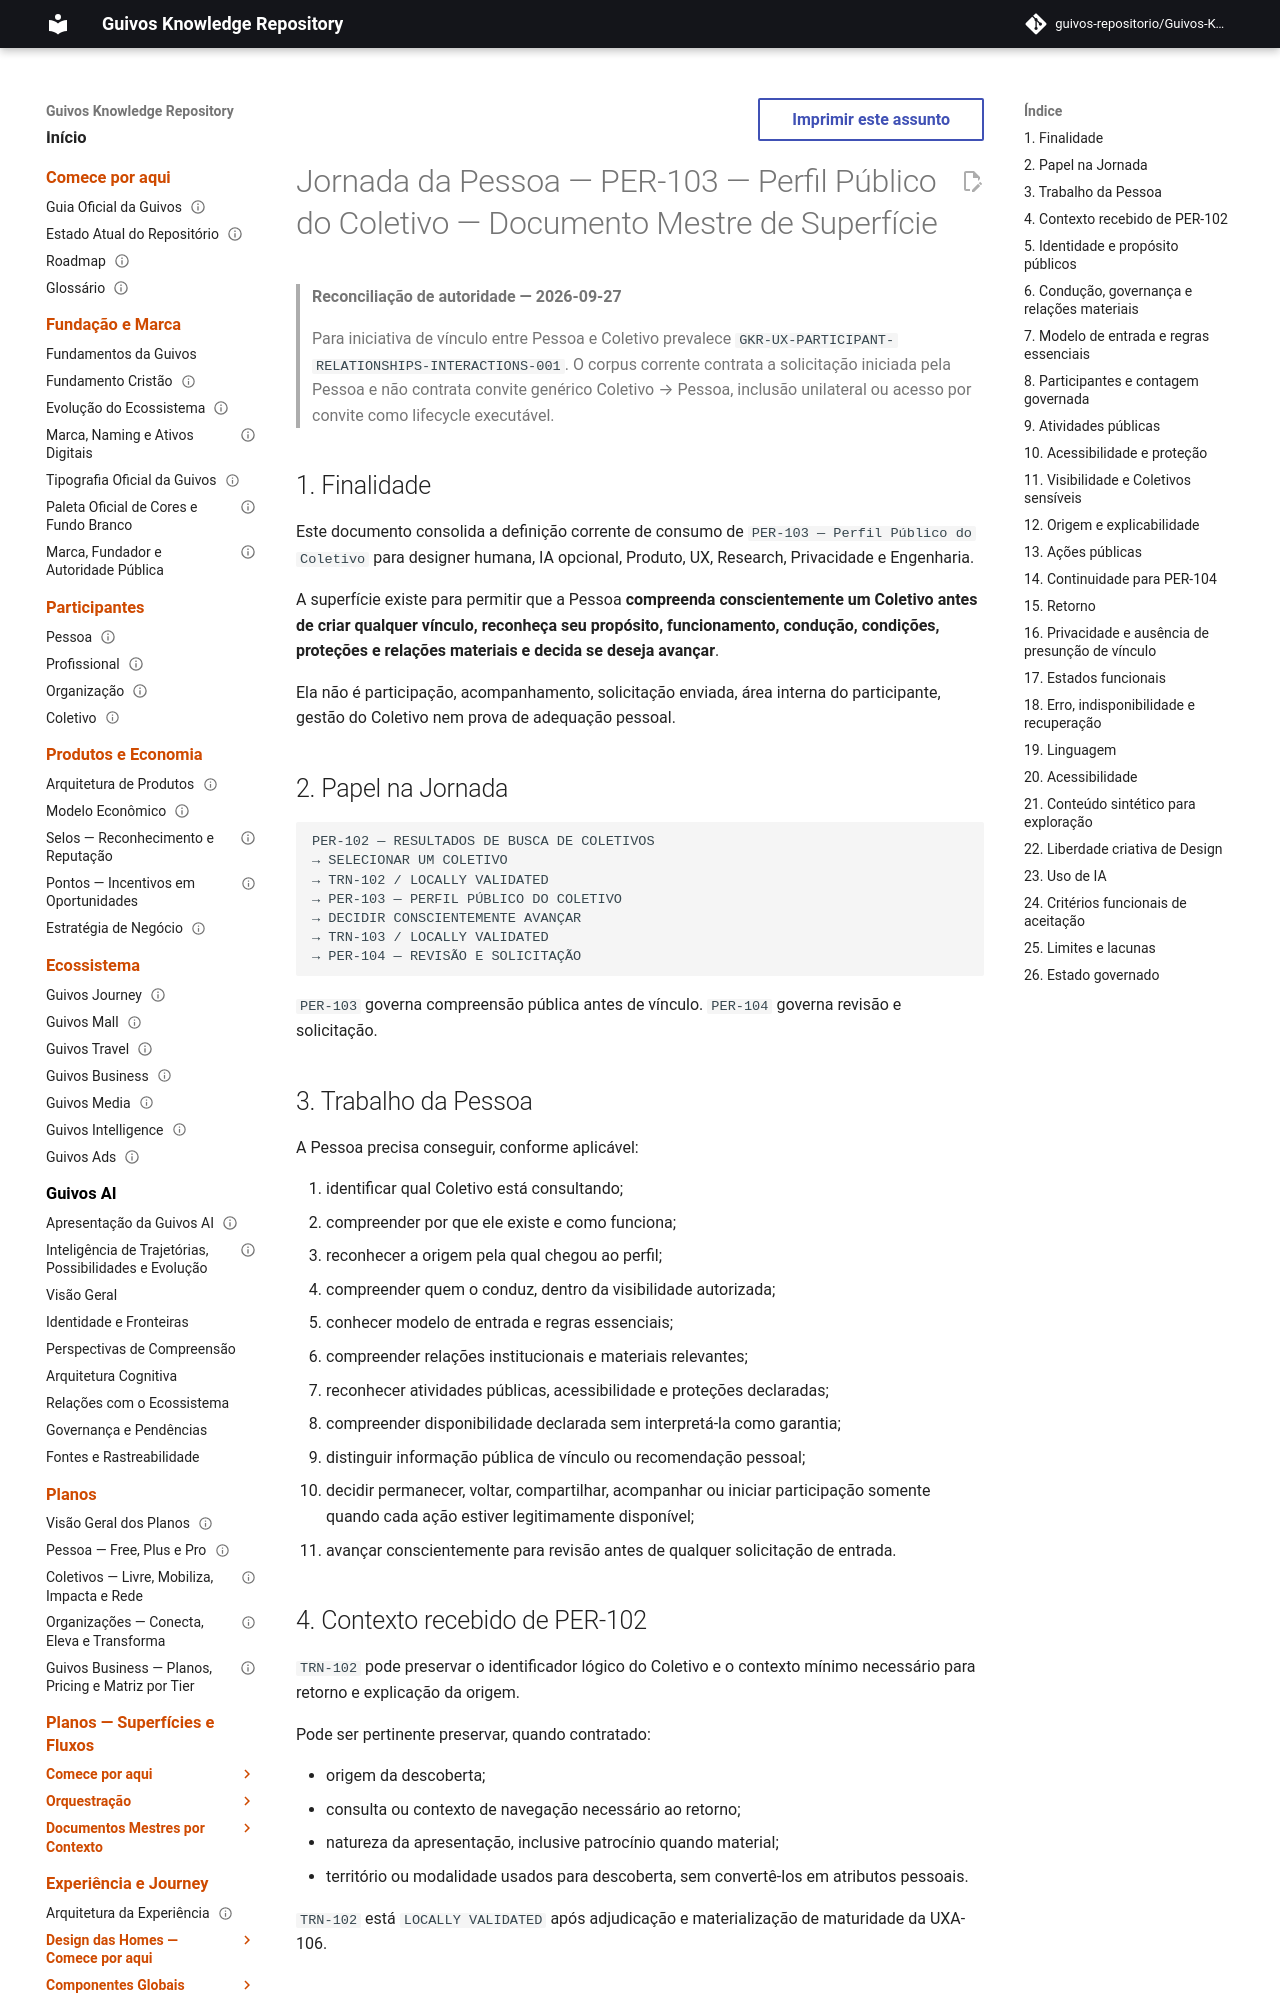

repository: guivos-repositorio/Guivos-Knowledge-Repository · page: experience-architecture/person-journey/per-103-collective-public-profile-master/index.html · generator: mkdocs

---
id: GKR-UX-PER103-MASTER-001
title: Jornada da Pessoa — PER-103 — Perfil Público do Coletivo — Documento Mestre de Superfície
status: active
version: 0.2.1
last_updated: 2026-10-04
maturity: current_surface_design_definition
depends_on:
  - UXA-056
  - GKR-JOURNEY-SURFACE-DETAIL-PERSON-001
  - GKR-JOURNEY-TRANSITION-REGISTRY-001
  - GKR-UX-PARTICIPANT-RELATIONSHIPS-INTERACTIONS-001
tags:
  - person-journey
  - per-103
  - collectives
  - public-profile
  - participation
  - surface-master
---

# Jornada da Pessoa — PER-103 — Perfil Público do Coletivo — Documento Mestre de Superfície

> **Reconciliação de autoridade — 2026-09-27**
>
> Para iniciativa de vínculo entre Pessoa e Coletivo prevalece `GKR-UX-PARTICIPANT-RELATIONSHIPS-INTERACTIONS-001`. O corpus corrente contrata a solicitação iniciada pela Pessoa e não contrata convite genérico Coletivo → Pessoa, inclusão unilateral ou acesso por convite como lifecycle executável.

## 1. Finalidade

Este documento consolida a definição corrente de consumo de `PER-103 — Perfil Público do Coletivo` para designer humana, IA opcional, Produto, UX, Research, Privacidade e Engenharia.

A superfície existe para permitir que a Pessoa **compreenda conscientemente um Coletivo antes de criar qualquer vínculo, reconheça seu propósito, funcionamento, condução, condições, proteções e relações materiais e decida se deseja avançar**.

Ela não é participação, acompanhamento, solicitação enviada, área interna do participante, gestão do Coletivo nem prova de adequação pessoal.

## 2. Papel na Jornada

```text
PER-102 — RESULTADOS DE BUSCA DE COLETIVOS
→ SELECIONAR UM COLETIVO
→ TRN-102 / LOCALLY VALIDATED
→ PER-103 — PERFIL PÚBLICO DO COLETIVO
→ DECIDIR CONSCIENTEMENTE AVANÇAR
→ TRN-103 / LOCALLY VALIDATED
→ PER-104 — REVISÃO E SOLICITAÇÃO
```

`PER-103` governa compreensão pública antes de vínculo. `PER-104` governa revisão e solicitação.
